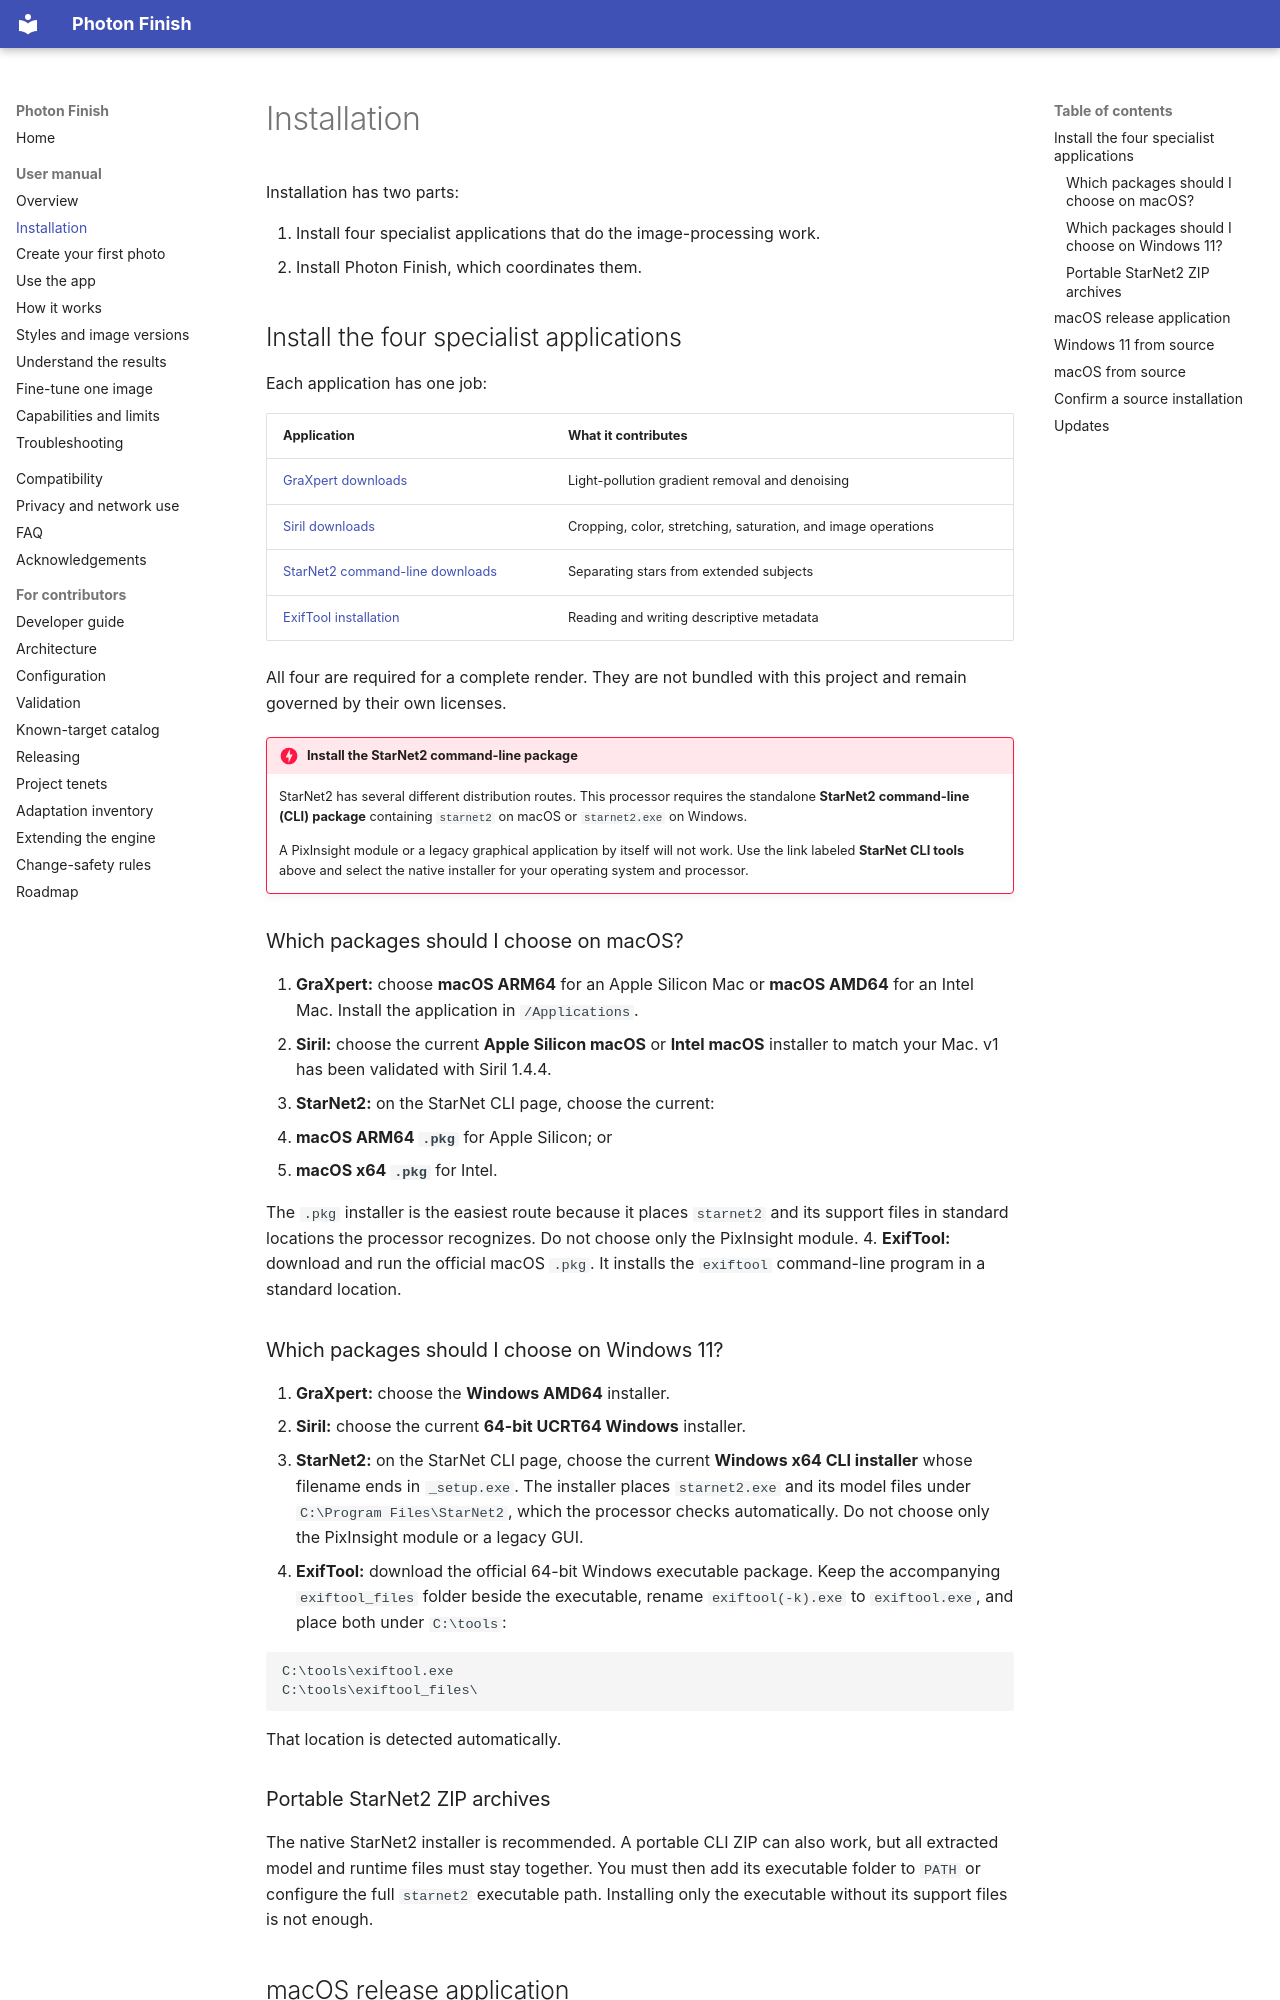

repository: ColinB-WB/photon-finish · page: manual/installation/index.html · generator: mkdocs

# Installation

Installation has two parts:

1. Install four specialist applications that do the image-processing work.
2. Install Photon Finish, which coordinates them.

## Install the four specialist applications

Each application has one job:

| Application | What it contributes |
|---|---|
| [GraXpert downloads](https://graxpert.com/) | Light-pollution gradient removal and denoising |
| [Siril downloads](https://siril.org/download/) | Cropping, color, stretching, saturation, and image operations |
| [StarNet2 command-line downloads](https://starnetastro.com/cli-tools/starnet/) | Separating stars from extended subjects |
| [ExifTool installation](https://exiftool.org/install.html) | Reading and writing descriptive metadata |

All four are required for a complete render. They are not bundled with this
project and remain governed by their own licenses.

!!! danger "Install the StarNet2 command-line package"
    StarNet2 has several different distribution routes. This processor requires
    the standalone **StarNet2 command-line (CLI) package** containing
    `starnet2` on macOS or `starnet2.exe` on Windows.

    A PixInsight module or a legacy graphical application by itself will not
    work. Use the link labeled **StarNet CLI tools** above and select the native
    installer for your operating system and processor.

### Which packages should I choose on macOS?

1. **GraXpert:** choose **macOS ARM64** for an Apple Silicon Mac or **macOS
   AMD64** for an Intel Mac. Install the application in `/Applications`.
2. **Siril:** choose the current **Apple Silicon macOS** or **Intel macOS**
   installer to match your Mac. v1 has been validated with Siril 1.4.4.
3. **StarNet2:** on the StarNet CLI page, choose the current:
   - **macOS ARM64 `.pkg`** for Apple Silicon; or
   - **macOS x64 `.pkg`** for Intel.

   The `.pkg` installer is the easiest route because it places `starnet2` and
   its support files in standard locations the processor recognizes. Do not
   choose only the PixInsight module.
4. **ExifTool:** download and run the official macOS `.pkg`. It installs the
   `exiftool` command-line program in a standard location.

### Which packages should I choose on Windows 11?

1. **GraXpert:** choose the **Windows AMD64** installer.
2. **Siril:** choose the current **64-bit UCRT64 Windows** installer.
3. **StarNet2:** on the StarNet CLI page, choose the current **Windows x64 CLI
   installer** whose filename ends in `_setup.exe`. The installer places
   `starnet2.exe` and its model files under `C:\Program Files\StarNet2`, which
   the processor checks automatically. Do not choose only the PixInsight module
   or a legacy GUI.
4. **ExifTool:** download the official 64-bit Windows executable package. Keep
   the accompanying `exiftool_files` folder beside the executable, rename
   `exiftool(-k).exe` to `exiftool.exe`, and place both under `C:\tools`:

```text
C:\tools\exiftool.exe
C:\tools\exiftool_files\
```

That location is detected automatically.
